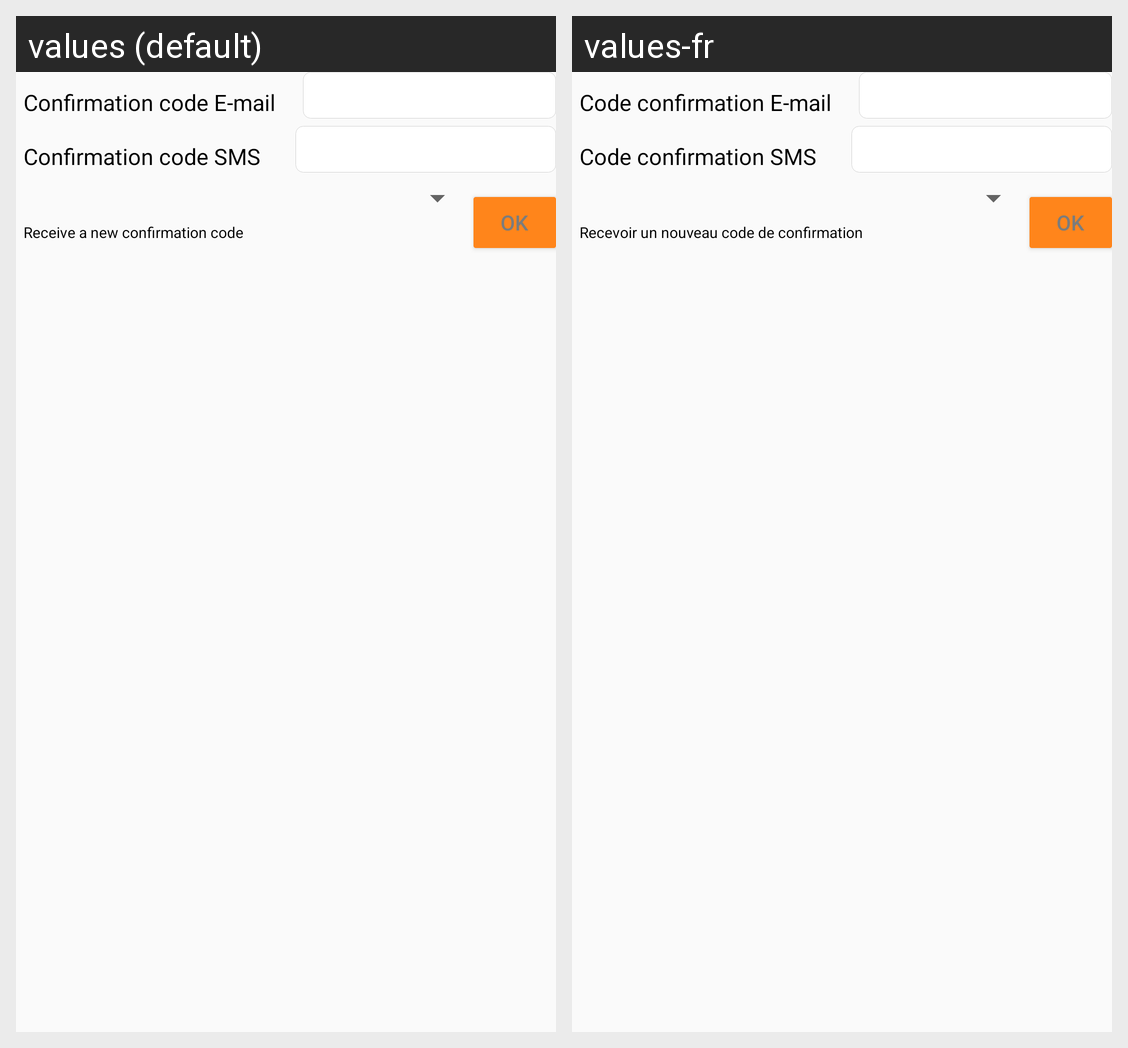

This grid shows one Android layout under two languages. Give, for every string resource on the screen, its name, the default text and each shown locale's text.
Android screen res/layout/fragment_confirmations.xml rendered under 2 locales, left to right: values (default), values-fr. Device: Nexus 5 (rendered at 1080×1920; each locale shown at half size, 540×960, under a caption strip naming it); theme AppTheme.
Strings drawn on this screen, with the default value and each locale's value (text and hints the layout hard-codes, and strings that could not be matched under every locale, appear in the picture but are not listed):

codeConfirmationEmail
  values: Confirmation code E-mail
  values-fr: Code confirmation E-mail

codeConfirmationSms
  values: Confirmation code SMS
  values-fr: Code confirmation SMS

newConfirCode
  values: Receive a new confirmation code
  values-fr: Recevoir un nouveau code de confirmation

ok
  values: OK
  values-fr: OK
